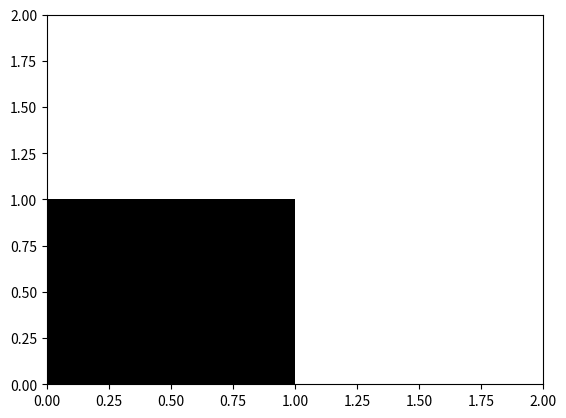
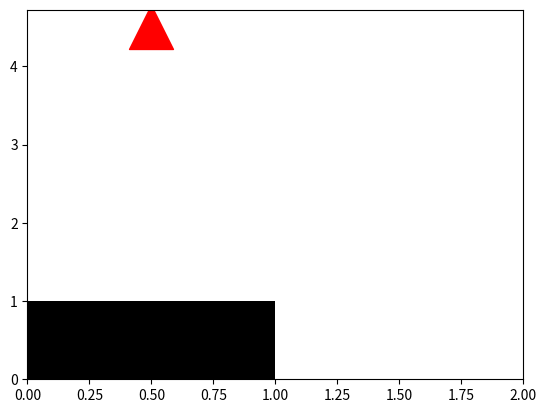

These charts were generated, in order, by the following Python code: (Note: this script raises an exception after producing the figures.)
# ---
# jupyter:
#   jupytext:
#     text_representation:
#       extension: .py
#       format_name: percent
#       format_version: '1.3'
#       jupytext_version: 1.16.0
#   kernelspec:
#     display_name: Python 3 (ipykernel)
#     language: python
#     name: python3
# ---

# %% [markdown]
# # Langston's Ant
# ## What do we work on? ⬜🐜⬛
#
# ![](https://upload.wikimedia.org/wikipedia/commons/0/09/LangtonsAntAnimated.gif)
#
# ## Langston's ant! ⬜🐜⬛
#
# Squares on a plane are colored either black or white.
#
# An "ant" behaves like this
#
# - at white square, turn 90° clockwise, flip the color of the square
# - at black square, turn 90° counter-clockwise, flip the color of the square,
#
# then move forward one unit.

# %%
grid = "wwbw"
grid

# %%
w = "w"
b = "b"
grid = [[w,w],[b,w]]
grid


# %%
ant = [[0,0],["^", 0]]

# %%
import numpy as np
import matplotlib.pyplot as plt


# %%
grid = np.array([[0,0],[1,0]])
grid

# %%
plt.pcolormesh(np.flipud(grid), cmap="gray_r")

# %%
DIRECTIONS = ["^", ">", "v", "<"]

class Ant:
    def __init__(self, coordinates, direction):
        self.coordinates = coordinates
        self.direction = direction
    def __repr__(self): 
        return f"Ant({self.coordinates},{self.direction})"
    def move(self):
        self.coordinates[1] += 1
        self.direction= DIRECTIONS[(DIRECTIONS.index(self.direction) + 1) % 4]
        
ant = Ant([0, 0], "^")
print(ant)
ant.move()
print(ant)
ant.move()
print(ant)
ant.move()
print(ant)
ant.move()
ant


# %%

# %%
def drawLangton(grid, ant):

    fig,ax = plt.subplots()
    ax.pcolormesh(np.flipud(grid), cmap="gray_r")
    ax.scatter(*(np.array(ant.coordinates)+np.array([0.5,0.5])), marker=ant.direction, color="red", s=1000)
drawLangton(grid, ant)

# %%
# if ant.direction("^"):

ant = Ant([0,0], '^')
# move up
ant.coordinates[1] += 1
# move down
ant.coordinates[1] -= 1
# move right
ant.coordinates[0] += 1

ant

# %%
whos

# %%
drawLangton(grid, ant)

# %%
from time import sleep

for tick in range (1,4):
    ant.move()
    drawLangton(grid, ant)
    sleep(1)

# %%
from matplotlib.animation import FuncAnimation
ant = Ant([0,0], '^')

fig,ax = plt.subplots()
quad = ax.pcolormesh(np.flipud(grid), cmap="gray_r")
scatter = ax.scatter(*(np.array(ant.coordinates)+np.array([0.5,0.5])), marker=ant.direction, color="red", s=1000)

def update(frame):
    ant.move()
    scatter.set_offsets(*(np.array(ant.coordinates)+np.array([0.5,0.5])))   
    return scatter

animation = FuncAnimation(fig, update, frames = 10, interval = 2000)
animation

# %%
